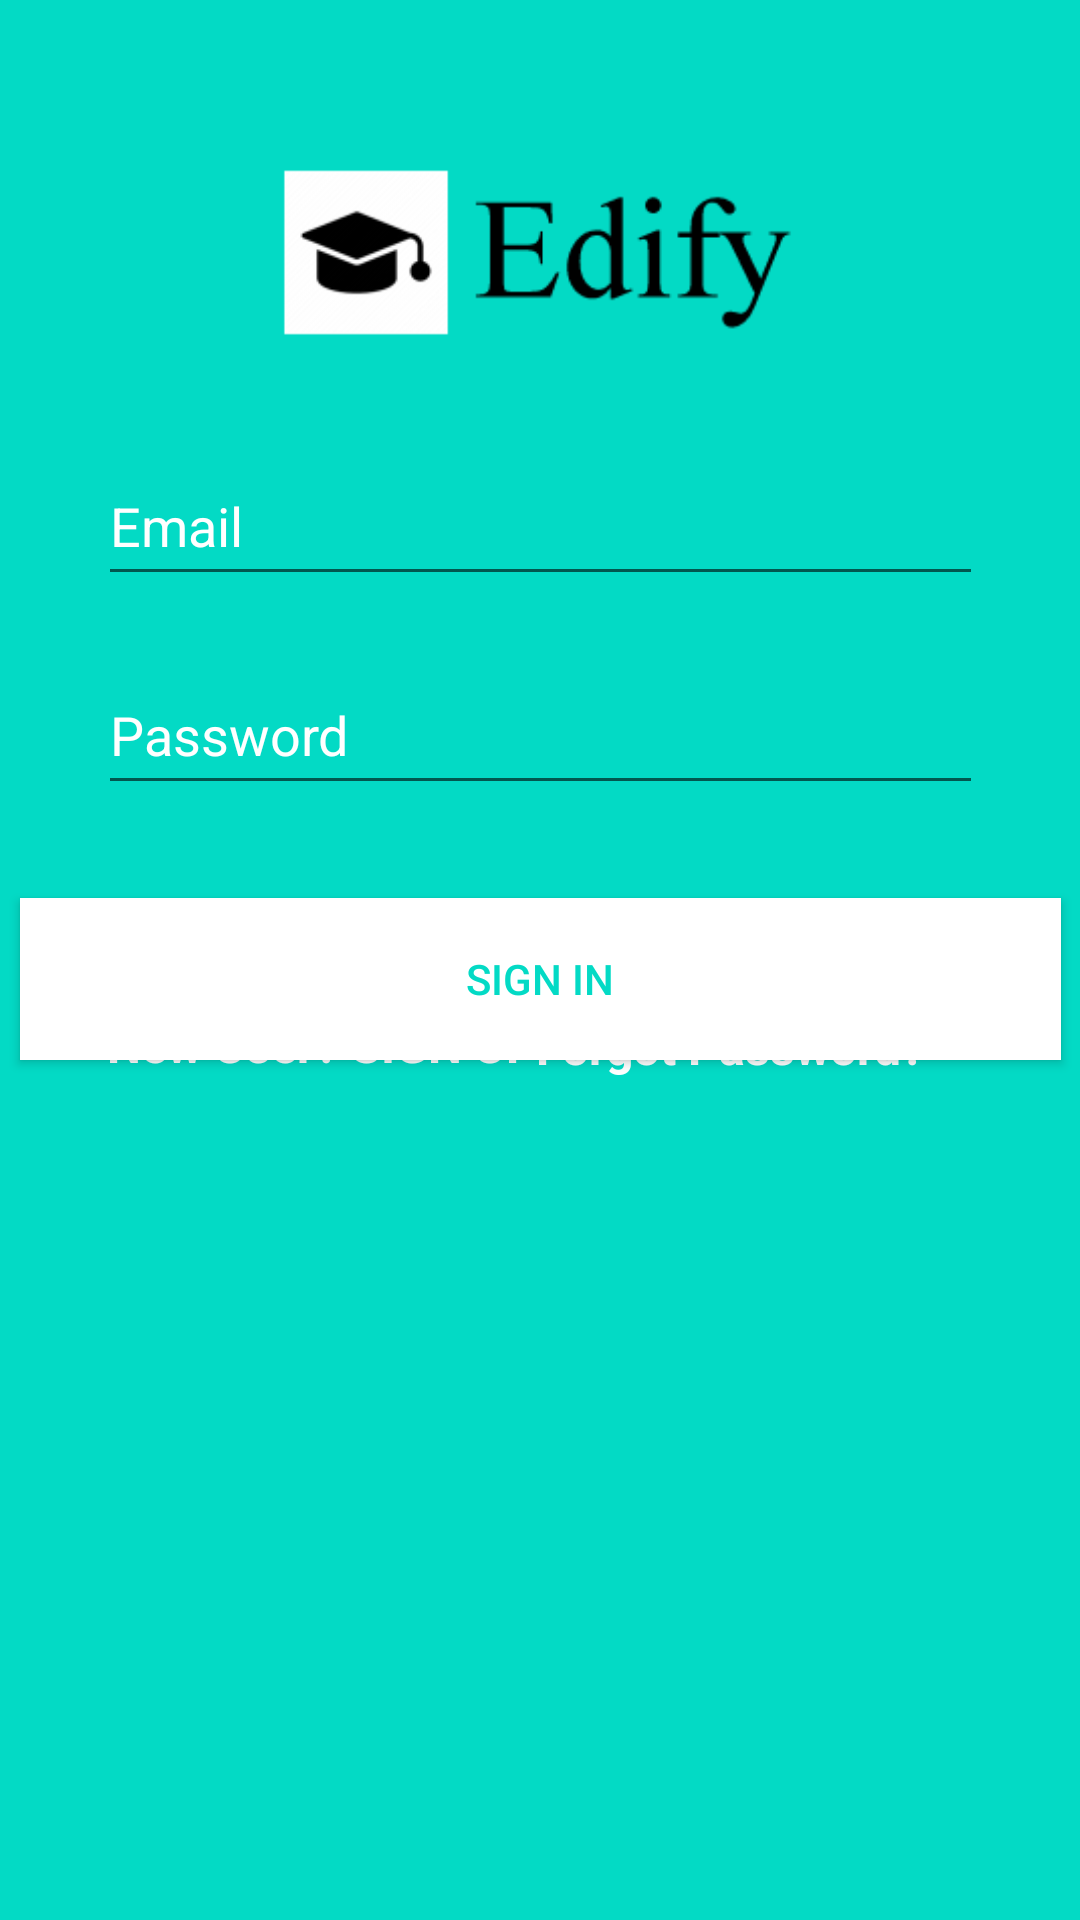

Write the Android layout XML for this screen, with the resource values it uses.
<!-- AndroidManifest.xml: activity theme AppTheme -->
<!-- res/layout/activity_main.xml -->
<?xml version="1.0" encoding="utf-8"?>
<androidx.constraintlayout.widget.ConstraintLayout xmlns:android="http://schemas.android.com/apk/res/android"
    xmlns:app="http://schemas.android.com/apk/res-auto"
    xmlns:tools="http://schemas.android.com/tools"
    android:layout_width="match_parent"
    android:layout_height="match_parent"
    android:background="@color/colorAccent"
    tools:context=".MainActivity">

    <EditText
        android:id="@+id/etName"
        android:layout_width="295dp"
        android:layout_height="50dp"
        android:layout_marginLeft="2dp"
        android:layout_marginTop="8dp"
        android:layout_marginRight="2dp"
        android:layout_marginBottom="8dp"
        android:ems="10"
        android:hint="Email"
        android:textColorHint="@color/white"
        android:inputType="textPersonName"
        app:layout_constraintBottom_toBottomOf="parent"
        app:layout_constraintHorizontal_bias="0.503"
        app:layout_constraintLeft_toLeftOf="parent"
        app:layout_constraintRight_toRightOf="parent"
        app:layout_constraintTop_toTopOf="parent"
        app:layout_constraintVertical_bias="0.245" />

    <EditText
        android:id="@+id/etPassword"
        android:layout_width="295dp"
        android:layout_height="50dp"
        android:layout_marginLeft="1dp"
        android:layout_marginTop="8dp"
        android:layout_marginRight="1dp"
        android:layout_marginBottom="8dp"
        android:ems="10"
        android:hint="Password"
        android:textColorHint="@color/white"
        android:inputType="textPassword"
        app:layout_constraintBottom_toBottomOf="parent"
        app:layout_constraintHorizontal_bias="0.503"
        app:layout_constraintLeft_toLeftOf="parent"
        app:layout_constraintRight_toRightOf="parent"
        app:layout_constraintTop_toBottomOf="@+id/etName"
        app:layout_constraintVertical_bias="0.031" />

    <Button
        android:id="@+id/btnLogin"
        android:layout_width="347dp"
        android:layout_height="54dp"
        android:layout_marginLeft="0.1dp"
        android:layout_marginTop="8dp"
        android:layout_marginRight="0.1dp"
        android:layout_marginBottom="8dp"
        android:text="SIGN IN"
        android:background="@color/white"
        android:textColor="@color/colorAccent"
        app:layout_constraintBottom_toBottomOf="parent"
        app:layout_constraintHorizontal_bias="0.505"
        app:layout_constraintLeft_toLeftOf="parent"
        app:layout_constraintRight_toRightOf="parent"
        app:layout_constraintTop_toBottomOf="@+id/etPassword"
        app:layout_constraintVertical_bias="0.076" />

    <TextView
        android:id="@+id/tvRegister"
        android:layout_width="150dp"
        android:layout_height="30dp"
        android:layout_marginStart="8dp"
        android:layout_marginLeft="2dp"
        android:layout_marginEnd="8dp"
        android:text="New User? SIGN UP"
        android:textColor="@color/white"
        android:textSize="16sp"
        android:textStyle="bold"
        app:layout_constraintBottom_toBottomOf="parent"
        app:layout_constraintEnd_toEndOf="parent"
        app:layout_constraintHorizontal_bias="0.142"
        app:layout_constraintStart_toStartOf="parent"
        app:layout_constraintTop_toTopOf="parent"
        app:layout_constraintVertical_bias="0.553" />

    <TextView
        android:id="@+id/tvForgotPassword"
        android:layout_width="150dp"
        android:layout_height="30dp"
        android:layout_marginStart="8dp"
        android:layout_marginTop="8dp"
        android:layout_marginEnd="8dp"
        android:text="Forgot Password?"
        android:textColor="@color/white"
        android:textSize="16sp"
        android:textStyle="bold"
        app:layout_constraintBottom_toBottomOf="parent"
        app:layout_constraintEnd_toEndOf="parent"
        app:layout_constraintHorizontal_bias="0.88"
        app:layout_constraintStart_toStartOf="parent"
        app:layout_constraintTop_toTopOf="parent"
        app:layout_constraintVertical_bias="0.548" />

    <ImageView
        android:id="@+id/imageView"
        android:layout_width="303dp"
        android:layout_height="121dp"
        app:layout_constraintBottom_toTopOf="@+id/etPassword"
        app:layout_constraintEnd_toEndOf="parent"
        app:layout_constraintStart_toStartOf="parent"
        app:layout_constraintTop_toTopOf="parent"
        app:layout_constraintVertical_bias="0.239"
        app:srcCompat="@drawable/logo_foreground" />

</androidx.constraintlayout.widget.ConstraintLayout>
<!-- resources referenced by this layout -->
<resources>
  <!-- drawable logo_foreground: png bitmap (drawable-v24, 4615 bytes) -->
  <style name="AppTheme" parent="Theme.AppCompat.Light.DarkActionBar">
          
          <item name="colorPrimary">@color/colorAccent</item>
          <item name="colorPrimaryDark">@color/colorAccent</item>
          <item name="colorAccent">@color/colorAccent</item>
      </style>
  <!-- not gathered from this repository: default colours our renderer supplied (Android Studio template values) -->
  <color name="white">#FFFFFFFF</color>
  <color name="colorAccent">#FF03DAC5</color>
</resources>
